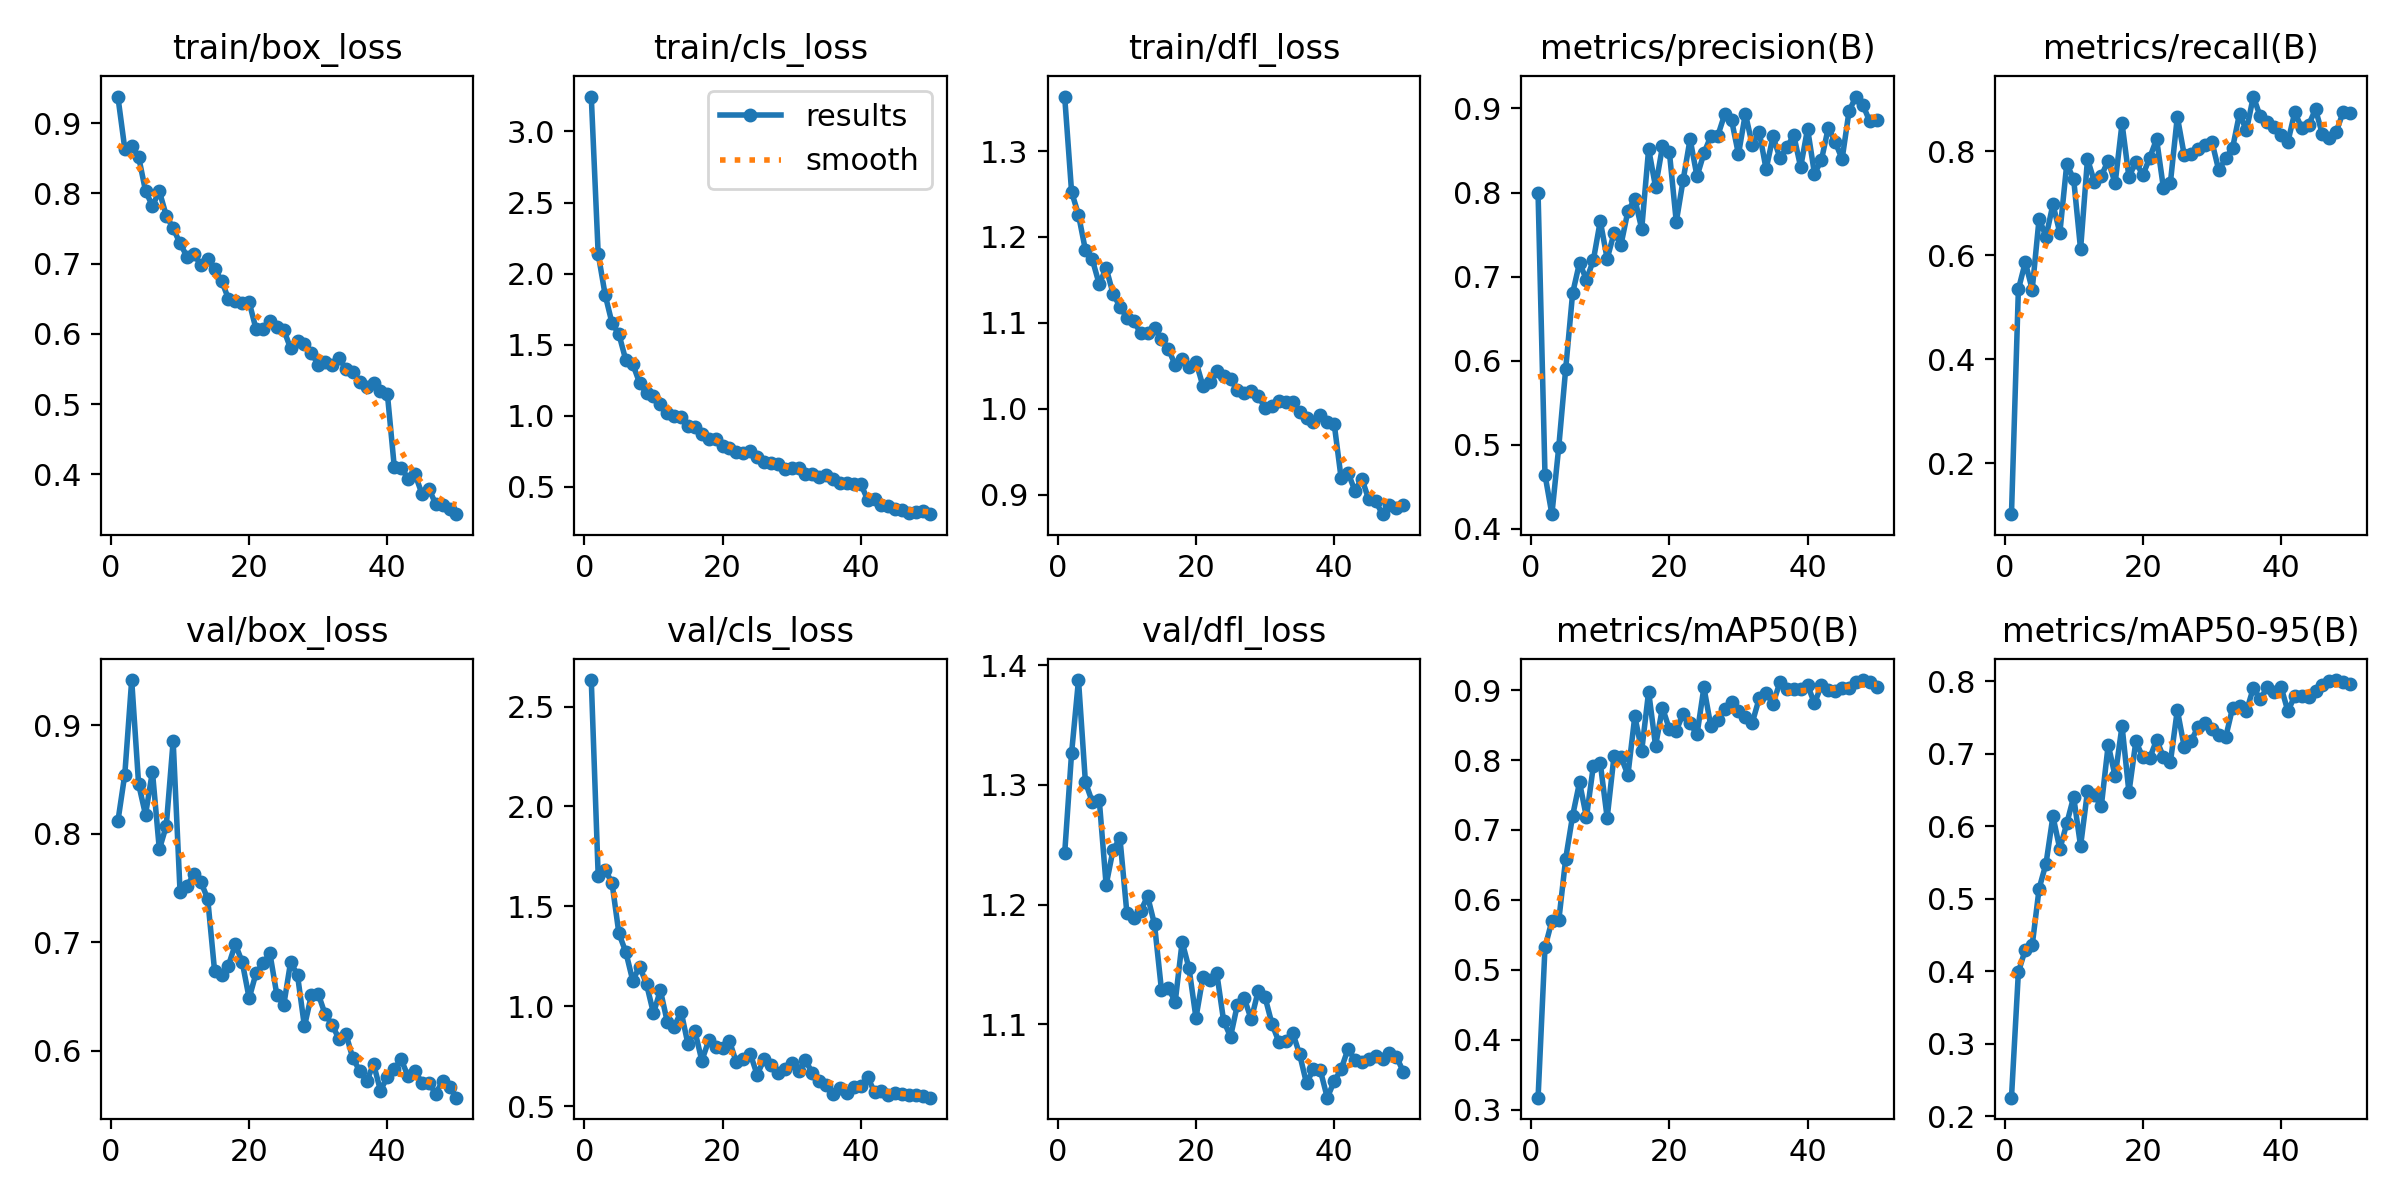

Data behind this chart, as committed beside it:
epoch, time, train/box_loss, train/cls_loss, train/dfl_loss, metrics/precision(B), metrics/recall(B), metrics/mAP50(B), metrics/mAP50-95(B), val/box_loss, val/cls_loss, val/dfl_loss, lr/pg0, lr/pg1, lr/pg2
1, 9.816, 0.9376, 3.246, 1.363, 0.7989, 0.1021, 0.317, 0.2254, 0.8115, 2.633, 1.243, 0.0002972, 0.0002972, 0.0002972
2, 18.56, 0.8635, 2.139, 1.252, 0.4641, 0.5343, 0.5322, 0.3986, 0.8546, 1.654, 1.327, 0.0005883, 0.0005883, 0.0005883
3, 27.14, 0.8675, 1.852, 1.226, 0.4172, 0.5868, 0.5697, 0.4299, 0.9418, 1.683, 1.387, 0.0008674, 0.0008674, 0.0008674
4, 35.59, 0.852, 1.652, 1.185, 0.4976, 0.5342, 0.5708, 0.4358, 0.8459, 1.618, 1.302, 0.000855, 0.000855, 0.000855
5, 44.02, 0.8034, 1.574, 1.174, 0.5904, 0.6707, 0.6591, 0.5141, 0.8176, 1.364, 1.286, 0.000837, 0.000837, 0.000837
6, 52.43, 0.7821, 1.391, 1.145, 0.6802, 0.6357, 0.7204, 0.5487, 0.8575, 1.271, 1.288, 0.000819, 0.000819, 0.000819
7, 60.82, 0.8029, 1.363, 1.164, 0.7165, 0.6981, 0.768, 0.6139, 0.7857, 1.128, 1.216, 0.000801, 0.000801, 0.000801
8, 69.23, 0.7684, 1.23, 1.134, 0.6961, 0.6432, 0.7181, 0.5686, 0.8072, 1.199, 1.246, 0.000783, 0.000783, 0.000783
9, 77.88, 0.7502, 1.158, 1.119, 0.7194, 0.7754, 0.7915, 0.604, 0.8857, 1.11, 1.255, 0.000765, 0.000765, 0.000765
10, 86.17, 0.7288, 1.137, 1.106, 0.7661, 0.7467, 0.7955, 0.6406, 0.7462, 0.9646, 1.193, 0.000747, 0.000747, 0.000747
11, 94.6, 0.71, 1.079, 1.102, 0.721, 0.6115, 0.7173, 0.5729, 0.752, 1.08, 1.189, 0.000729, 0.000729, 0.000729
12, 102.9, 0.7131, 1.022, 1.088, 0.752, 0.7853, 0.8063, 0.6483, 0.7627, 0.9213, 1.195, 0.000711, 0.000711, 0.000711
13, 111.1, 0.6985, 0.9993, 1.088, 0.738, 0.7415, 0.8045, 0.6427, 0.7558, 0.8981, 1.207, 0.000693, 0.000693, 0.000693
14, 119.4, 0.7062, 0.9891, 1.094, 0.7778, 0.7529, 0.7785, 0.6279, 0.7401, 0.9728, 1.184, 0.000675, 0.000675, 0.000675
15, 127.7, 0.692, 0.9305, 1.081, 0.7922, 0.7821, 0.8625, 0.7127, 0.6733, 0.809, 1.129, 0.000657, 0.000657, 0.000657
16, 136.1, 0.6758, 0.918, 1.07, 0.7567, 0.7384, 0.8134, 0.6692, 0.6696, 0.8751, 1.13, 0.000639, 0.000639, 0.000639
17, 144.9, 0.6499, 0.8717, 1.051, 0.8518, 0.8537, 0.8979, 0.7386, 0.6786, 0.7278, 1.119, 0.000621, 0.000621, 0.000621
18, 153.8, 0.6464, 0.8355, 1.058, 0.8066, 0.7502, 0.8201, 0.647, 0.6982, 0.8288, 1.169, 0.000603, 0.000603, 0.000603
19, 162.3, 0.6436, 0.8349, 1.048, 0.8548, 0.7803, 0.8747, 0.7173, 0.6817, 0.7968, 1.147, 0.000585, 0.000585, 0.000585
20, 170.5, 0.6452, 0.7895, 1.055, 0.8482, 0.7539, 0.8442, 0.6955, 0.6484, 0.7932, 1.106, 0.000567, 0.000567, 0.000567
21, 178.8, 0.6066, 0.7705, 1.027, 0.7651, 0.7874, 0.842, 0.6941, 0.6716, 0.8259, 1.139, 0.000549, 0.000549, 0.000549
22, 187, 0.6069, 0.7435, 1.031, 0.8152, 0.8234, 0.8665, 0.7192, 0.6806, 0.7184, 1.137, 0.000531, 0.000531, 0.000531
23, 195.3, 0.619, 0.7381, 1.044, 0.8637, 0.7285, 0.8527, 0.6958, 0.6897, 0.7378, 1.143, 0.000513, 0.000513, 0.000513
24, 203.6, 0.6091, 0.7532, 1.039, 0.8192, 0.7398, 0.8365, 0.6887, 0.6518, 0.7625, 1.103, 0.000495, 0.000495, 0.000495
25, 211.9, 0.6059, 0.7065, 1.034, 0.8467, 0.8666, 0.9039, 0.7607, 0.6419, 0.6575, 1.09, 0.000477, 0.000477, 0.000477
26, 220.1, 0.5793, 0.6766, 1.021, 0.8671, 0.7928, 0.8482, 0.7095, 0.6819, 0.7335, 1.117, 0.000459, 0.000459, 0.000459
27, 228.3, 0.5899, 0.6682, 1.018, 0.8673, 0.7943, 0.8578, 0.7181, 0.6695, 0.7045, 1.122, 0.000441, 0.000441, 0.000441
28, 236.6, 0.5862, 0.6572, 1.02, 0.8929, 0.805, 0.8735, 0.7373, 0.6224, 0.6657, 1.104, 0.000423, 0.000423, 0.000423
29, 245, 0.5727, 0.6284, 1.015, 0.8863, 0.8118, 0.8834, 0.7422, 0.6512, 0.6835, 1.128, 0.0004051, 0.0004051, 0.0004051
30, 253.2, 0.5563, 0.6331, 1.001, 0.8456, 0.8188, 0.8703, 0.7342, 0.6523, 0.7168, 1.123, 0.0003871, 0.0003871, 0.0003871
31, 261.8, 0.5602, 0.6341, 1.003, 0.8938, 0.7633, 0.8618, 0.7256, 0.6335, 0.6781, 1.1, 0.0003691, 0.0003691, 0.0003691
32, 270.2, 0.5551, 0.5867, 1.009, 0.8564, 0.7866, 0.8534, 0.723, 0.624, 0.7289, 1.085, 0.0003511, 0.0003511, 0.0003511
33, 278.5, 0.5662, 0.5921, 1.008, 0.8724, 0.8066, 0.8881, 0.7636, 0.6107, 0.6652, 1.086, 0.0003331, 0.0003331, 0.0003331
34, 287, 0.5499, 0.5684, 1.008, 0.8277, 0.8726, 0.8956, 0.7661, 0.6156, 0.627, 1.093, 0.0003151, 0.0003151, 0.0003151
35, 295.4, 0.5453, 0.5804, 0.9959, 0.8668, 0.8402, 0.8807, 0.759, 0.5931, 0.6068, 1.075, 0.0002971, 0.0002971, 0.0002971
36, 303.8, 0.5315, 0.5528, 0.9897, 0.8411, 0.9054, 0.9112, 0.791, 0.5815, 0.5609, 1.051, 0.0002791, 0.0002791, 0.0002791
37, 312, 0.5237, 0.5289, 0.985, 0.8536, 0.8672, 0.9012, 0.7752, 0.5716, 0.5906, 1.063, 0.0002611, 0.0002611, 0.0002611
38, 320.6, 0.5302, 0.527, 0.9933, 0.8683, 0.8564, 0.9021, 0.7923, 0.5878, 0.5657, 1.062, 0.0002431, 0.0002431, 0.0002431
39, 329.1, 0.5181, 0.5192, 0.985, 0.8302, 0.8476, 0.9022, 0.7857, 0.5633, 0.5937, 1.039, 0.0002251, 0.0002251, 0.0002251
40, 337.6, 0.5148, 0.5198, 0.9827, 0.876, 0.8311, 0.9071, 0.7929, 0.5759, 0.5992, 1.052, 0.0002071, 0.0002071, 0.0002071
41, 366.8, 0.4108, 0.4082, 0.9197, 0.8223, 0.8182, 0.881, 0.759, 0.5832, 0.646, 1.063, 0.0001891, 0.0001891, 0.0001891
42, 375.1, 0.4095, 0.4131, 0.9257, 0.8385, 0.8751, 0.9069, 0.78, 0.592, 0.569, 1.079, 0.0001711, 0.0001711, 0.0001711
43, 383.8, 0.394, 0.3731, 0.9047, 0.8771, 0.8447, 0.8995, 0.7802, 0.5763, 0.5774, 1.071, 0.0001531, 0.0001531, 0.0001531
44, 392, 0.4005, 0.3645, 0.9188, 0.86, 0.8506, 0.8992, 0.7781, 0.5811, 0.558, 1.069, 0.0001351, 0.0001351, 0.0001351
45, 400.4, 0.3725, 0.3407, 0.8945, 0.8398, 0.881, 0.9037, 0.7862, 0.5707, 0.5637, 1.071, 0.0001171, 0.0001171, 0.0001171
46, 408.6, 0.3798, 0.3388, 0.8923, 0.8966, 0.8324, 0.9026, 0.7956, 0.5707, 0.5584, 1.073, 9.9081e-05, 9.9081e-05, 9.9081e-05
47, 417, 0.3579, 0.3151, 0.8773, 0.9142, 0.8251, 0.9117, 0.8012, 0.5603, 0.5546, 1.071, 8.10828e-05, 8.10828e-05, 8.10828e-05
48, 425.5, 0.3571, 0.3199, 0.8881, 0.9043, 0.8378, 0.9144, 0.802, 0.5723, 0.5542, 1.076, 6.30846e-05, 6.30846e-05, 6.30846e-05
49, 433.9, 0.3502, 0.3315, 0.8845, 0.8846, 0.8755, 0.9109, 0.7992, 0.5669, 0.5502, 1.073, 4.50864e-05, 4.50864e-05, 4.50864e-05
50, 442.2, 0.3435, 0.3071, 0.8884, 0.8858, 0.8743, 0.904, 0.7972, 0.5567, 0.5423, 1.061, 2.70882e-05, 2.70882e-05, 2.70882e-05
